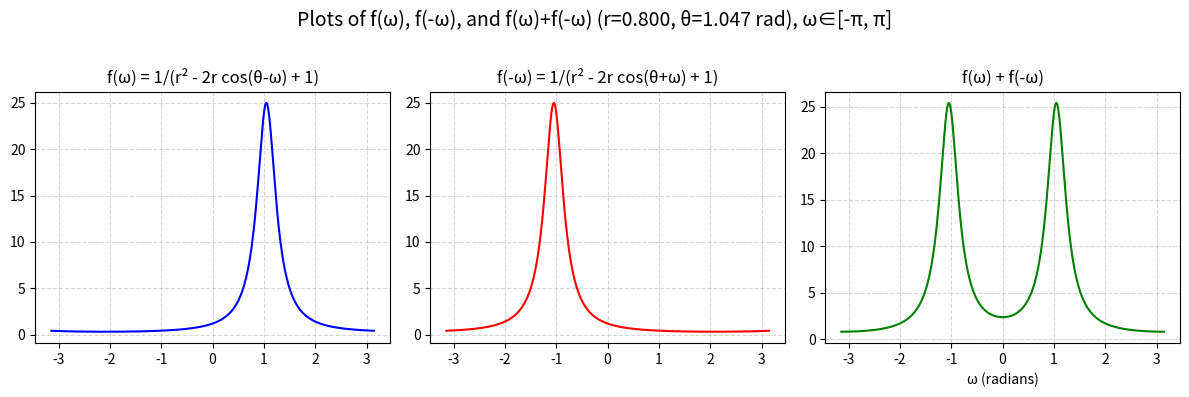

Generate this figure with matplotlib: (Note: this script raises an exception after producing the figure.)
#%%
# Plot f(ω) = 1/(r^2-2r cos(θ-ω)+1) + 1/(r^2-2r cos(θ+ω)+1)
# for ω over one period [0, 2π], with θ and r fixed.
# You can change r and theta below if you like.

import numpy as np
import os
import matplotlib.pyplot as plt

# --- parameters you can edit ---
r = 0.8           # radius (>=0). try also r=1.0 or r=1.2
theta = np.pi/3   # in radians
# -------------------------------
omega_shifted = np.linspace(-np.pi, np.pi, 2000)

f1_shifted = 1/(r**2 - 2*r*np.cos(theta - omega_shifted) + 1)
f2_shifted = 1/(r**2 - 2*r*np.cos(theta + omega_shifted) + 1)
f_sum_shifted = f1_shifted + f2_shifted

# clip for visualization
f1c_s = np.clip(f1_shifted, -1e3, 1e3)
f2c_s = np.clip(f2_shifted, -1e3, 1e3)
fsc_s = np.clip(f_sum_shifted, -1e3, 1e3)

fig, axs = plt.subplots(1, 3, figsize=(12,4), sharex=True)

axs[0].plot(omega_shifted, f1c_s, color="blue")
axs[0].set_title("f(ω) = 1/(r² - 2r cos(θ-ω) + 1)")
axs[0].grid(True, linestyle="--", alpha=0.5)

axs[1].plot(omega_shifted, f2c_s, color="red")
axs[1].set_title("f(-ω) = 1/(r² - 2r cos(θ+ω) + 1)")
axs[1].grid(True, linestyle="--", alpha=0.5)

axs[2].plot(omega_shifted, fsc_s, color="green")
axs[2].set_title("f(ω) + f(-ω)")
axs[2].set_xlabel("ω (radians)")
axs[2].grid(True, linestyle="--", alpha=0.5)

fig.suptitle(f"Plots of f(ω), f(-ω), and f(ω)+f(-ω) (r={r:.3f}, θ={theta:.3f} rad), ω∈[-π, π]", fontsize=14)

plt.tight_layout(rect=[0, 0, 1, 0.96])

# Save as PDF in results folder with program name
output_dir = "results"
os.makedirs(output_dir, exist_ok=True)
program_name = os.path.splitext(os.path.basename(__file__))[0]
pdf_path = os.path.join(output_dir, f"{program_name}.pdf")
plt.savefig(pdf_path, format="pdf")

plt.show()
